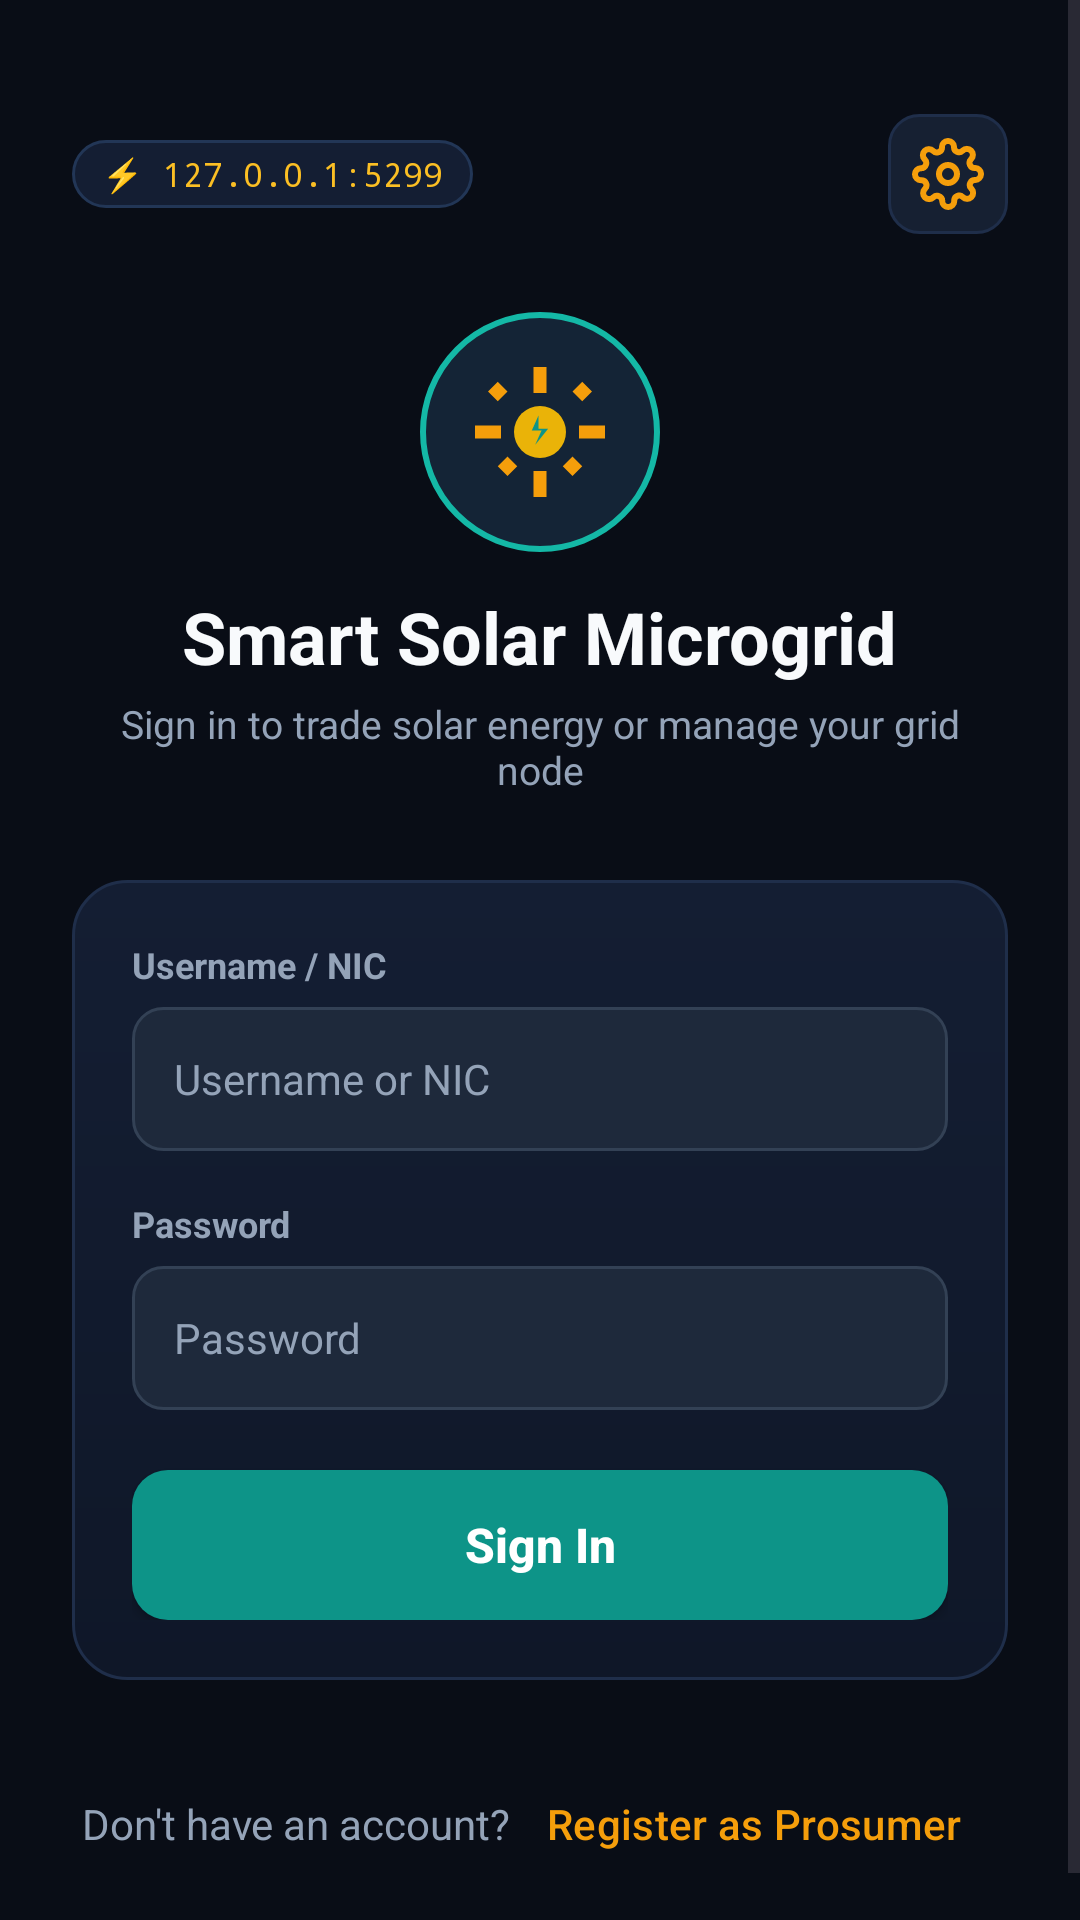

The Android layout XML behind this screen, and the referenced resources:
<!-- AndroidManifest.xml: application theme Theme.SmartSolarMicrogrid -->
<!-- res/layout/activity_login.xml -->
<?xml version="1.0" encoding="utf-8"?>

<ScrollView xmlns:android="http://schemas.android.com/apk/res/android"
    android:layout_width="match_parent"
    android:layout_height="match_parent"
    android:background="@color/background_dark"
    android:fillViewport="true">

    <LinearLayout
        android:layout_width="match_parent"
        android:layout_height="wrap_content"
        android:gravity="center_horizontal"
        android:orientation="vertical"
        android:padding="24dp">

        
        <RelativeLayout
            android:layout_width="match_parent"
            android:layout_height="wrap_content"
            android:layout_marginTop="14dp"
            android:layout_marginBottom="10dp">

            <TextView
                android:id="@+id/tvCurrentServerBadge"
                android:layout_width="wrap_content"
                android:layout_height="wrap_content"
                android:layout_alignParentStart="true"
                android:layout_centerVertical="true"
                android:background="@drawable/badge_role_pill"
                android:paddingHorizontal="10dp"
                android:paddingVertical="4dp"
                android:text="⚡ 127.0.0.1:5299"
                android:textColor="@color/accent_light"
                android:textSize="11sp"
                android:fontFamily="monospace" />

            <ImageButton
                android:id="@+id/btnServerSettings"
                android:layout_width="40dp"
                android:layout_height="40dp"
                android:layout_alignParentEnd="true"
                android:layout_centerVertical="true"
                android:background="@drawable/btn_preset_chip"
                android:src="@drawable/ic_settings"
                android:tint="@color/accent"
                android:contentDescription="Server Connection Settings"
                android:padding="8dp" />
        </RelativeLayout>

        <FrameLayout
            android:layout_width="80dp"
            android:layout_height="80dp"
            android:layout_marginTop="16dp"
            android:background="@drawable/avatar_circle_bg">

            <ImageView
                android:layout_width="52dp"
                android:layout_height="52dp"
                android:layout_gravity="center"
                android:contentDescription="@string/app_name"
                android:scaleType="fitCenter"
                android:src="@drawable/ic_solar_logo" />
        </FrameLayout>

        <TextView
            android:layout_width="wrap_content"
            android:layout_height="wrap_content"
            android:layout_marginTop="12dp"
            android:text="@string/app_name"
            android:textColor="@color/text_primary"
            android:textSize="24sp"
            android:textStyle="bold" />

        <TextView
            android:layout_width="wrap_content"
            android:layout_height="wrap_content"
            android:layout_marginTop="4dp"
            android:text="@string/login_subtitle"
            android:textAlignment="center"
            android:textColor="@color/text_secondary"
            android:textSize="13sp" />

        <LinearLayout
            android:layout_width="match_parent"
            android:layout_height="wrap_content"
            android:layout_marginTop="28dp"
            android:background="@drawable/card_bg"
            android:orientation="vertical"
            android:padding="20dp">

            <TextView
                android:layout_width="wrap_content"
                android:layout_height="wrap_content"
                android:text="Username / NIC"
                android:textColor="@color/text_secondary"
                android:textSize="12sp"
                android:textStyle="bold" />

            <EditText
                android:id="@+id/etUsername"
                android:layout_width="match_parent"
                android:layout_height="48dp"
                android:layout_marginTop="6dp"
                android:background="@drawable/edit_text_bg"
                android:hint="@string/username_or_nic_hint"
                android:inputType="text"
                android:paddingHorizontal="14dp"
                android:textColor="@color/text_primary"
                android:textColorHint="@color/text_secondary"
                android:textSize="14sp" />

            <TextView
                android:layout_width="wrap_content"
                android:layout_height="wrap_content"
                android:layout_marginTop="16dp"
                android:text="Password"
                android:textColor="@color/text_secondary"
                android:textSize="12sp"
                android:textStyle="bold" />

            <EditText
                android:id="@+id/etPassword"
                android:layout_width="match_parent"
                android:layout_height="48dp"
                android:layout_marginTop="6dp"
                android:background="@drawable/edit_text_bg"
                android:hint="@string/password_hint"
                android:inputType="textPassword"
                android:paddingHorizontal="14dp"
                android:textColor="@color/text_primary"
                android:textColorHint="@color/text_secondary"
                android:textSize="14sp" />

            <ProgressBar
                android:id="@+id/progressBar"
                android:layout_width="wrap_content"
                android:layout_height="wrap_content"
                android:layout_gravity="center"
                android:layout_marginTop="16dp"
                android:indeterminateTint="@color/accent"
                android:visibility="gone" />

            <Button
                android:id="@+id/btnSignIn"
                android:layout_width="match_parent"
                android:layout_height="50dp"
                android:layout_marginTop="20dp"
                android:background="@drawable/rounded_button"
                android:text="@string/sign_in_btn"
                android:textAllCaps="false"
                android:textColor="@color/white"
                android:textSize="16sp"
                android:textStyle="bold" />

        </LinearLayout>

        <LinearLayout
            android:layout_width="wrap_content"
            android:layout_height="wrap_content"
            android:layout_marginTop="24dp"
            android:gravity="center"
            android:orientation="horizontal">

            <TextView
                android:layout_width="wrap_content"
                android:layout_height="wrap_content"
                android:text="@string/no_account_text"
                android:textColor="@color/text_secondary"
                android:textSize="14sp" />

            <Button
                android:id="@+id/btnRegister"
                style="@style/Widget.Material3.Button.TextButton"
                android:layout_width="wrap_content"
                android:layout_height="wrap_content"
                android:text="@string/register_as_prosumer_btn"
                android:textColor="@color/accent"
                android:textSize="14sp" />
        </LinearLayout>

    </LinearLayout>

</ScrollView>
<!-- resources referenced by this layout -->
<resources>
  <color name="accent">#F59E0B</color>
  <color name="accent_light">#FBBF24</color>
  <color name="background_dark">#090D16</color>
  <color name="text_primary">#F8FAFC</color>
  <color name="text_secondary">#94A3B8</color>
  <color name="white">#FFFFFF</color>
  <!-- drawable avatar_circle_bg (drawable) -->
  <?xml version="1.0" encoding="utf-8"?>
  <shape xmlns:android="http://schemas.android.com/apk/res/android"
      android:shape="oval">
      <solid android:color="#142436" />
      <stroke
          android:width="2dp"
          android:color="@color/primary_light" />
      <size
          android:width="46dp"
          android:height="46dp" />
  </shape>
  <!-- drawable badge_role_pill (drawable) -->
  <?xml version="1.0" encoding="utf-8"?>
  <shape xmlns:android="http://schemas.android.com/apk/res/android"
      android:shape="rectangle">
      <corners android:radius="20dp" />
      <solid android:color="#141E33" />
      <stroke
          android:width="1dp"
          android:color="#223656" />
  </shape>
  <!-- drawable card_bg (drawable) -->
  <?xml version="1.0" encoding="utf-8"?>
  <shape xmlns:android="http://schemas.android.com/apk/res/android"
      android:shape="rectangle">
      <corners android:radius="18dp" />
      <gradient
          android:angle="270"
          android:startColor="#141E33"
          android:endColor="#0F1728"
          android:type="linear" />
      <stroke
          android:width="1dp"
          android:color="@color/card_border" />
  </shape>
  <!-- drawable edit_text_bg (drawable) -->
  <?xml version="1.0" encoding="utf-8"?>
  
  <shape xmlns:android="http://schemas.android.com/apk/res/android"
      android:shape="rectangle">
      <corners android:radius="10dp" />
      <solid android:color="#1E293B" />
      <stroke android:width="1dp" android:color="#334155" />
  </shape>
  <!-- drawable rounded_button (drawable) -->
  <?xml version="1.0" encoding="utf-8"?>
  
  <shape xmlns:android="http://schemas.android.com/apk/res/android"
      android:shape="rectangle">
      <corners android:radius="12dp" />
      <solid android:color="@color/primary" />
  </shape>
  <string name="app_name">Smart Solar Microgrid</string>
  <string name="login_subtitle">Sign in to trade solar energy or manage your grid node</string>
  <string name="no_account_text">Don\'t have an account?</string>
  <string name="password_hint">Password</string>
  <string name="register_as_prosumer_btn">Register as Prosumer</string>
  <string name="sign_in_btn">Sign In</string>
  <string name="username_or_nic_hint">Username or NIC</string>
  <style name="Theme.SmartSolarMicrogrid" parent="Theme.Material3.DayNight.NoActionBar">
          <item name="colorPrimary">@color/primary</item>
          <item name="colorOnPrimary">@color/white</item>
          <item name="colorSecondary">@color/accent</item>
          <item name="android:statusBarColor">@color/background_dark</item>
          <item name="android:navigationBarColor">@color/background_darker</item>
          <item name="android:windowBackground">@color/background_dark</item>
      </style>
  <color name="primary_light">#14B8A6</color>
  <color name="primary_dark">#0A4D46</color>
  <color name="card_surface">#162032</color>
  <color name="card_border">#1F2E4A</color>
  <color name="primary">#0D9488</color>
  <color name="background_darker">#06080F</color>
</resources>
